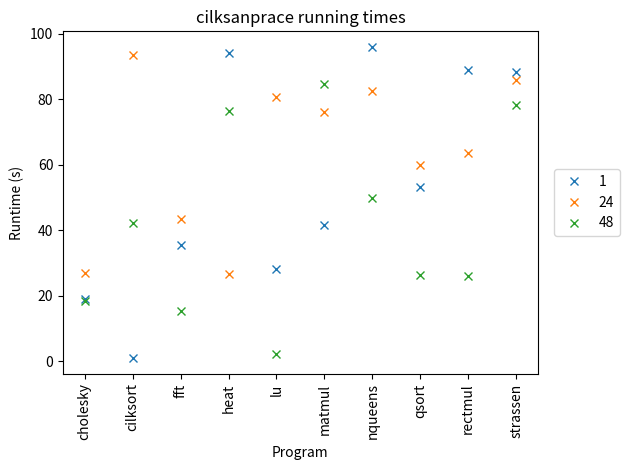
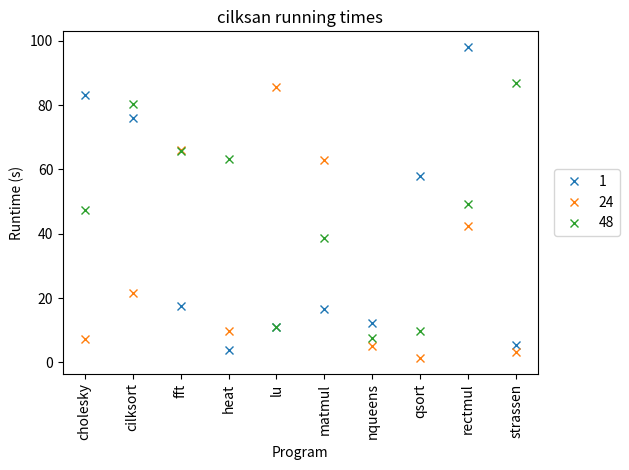
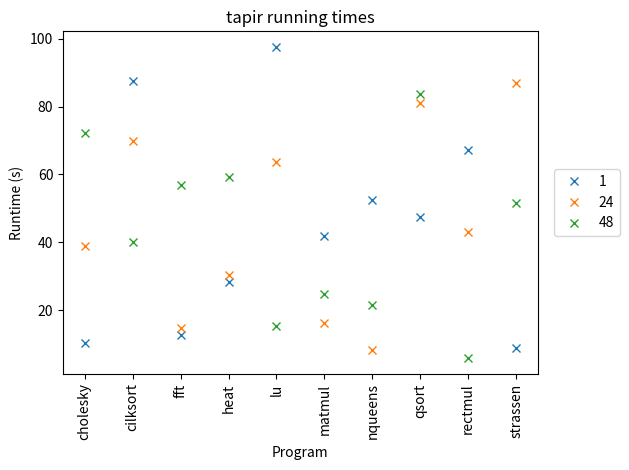

Recreate these plots in Python, in order.
import pandas as pd
import re
import matplotlib.pyplot as plt
from random import random

ntrials=2

#compilers = ["cilkiaf", "tapir"]
compilers = ["cilksanprace", "cilksan", "tapir"]
workers = ["1", "24", "48"]
runtime_pattern = re.compile("^\d+\.\d+$")


#Returns a list of the running time for the given compiler, worker, program tuple
def parse_file(subdir, c, w, p):
  target = subdir + "/Run-" + "-".join([c,w,p]) + ".txt"
  results = []
  
  try:
    with open(target, "r") as f:
      for line in f:
        match = runtime_pattern.findall(line)
        if match:
          results.append(float(match[0]))   
  except:
    return [100 * random()] * ntrials;

  #print(target)
  #print(results)
    
  return results
  
  

def cilk5_gather():
  programs = ["cholesky", "cilksort", "fft", "heat", "lu", "matmul", "nqueens", "qsort", "rectmul", "strassen"]

  # LAYOUT: Compilers, Programs, Workers
  index = pd.MultiIndex.from_product([compilers, programs, workers],names=["Compiler", "Program", "Worker"])

  data = []

  for c in compilers:
    for p in programs:
      for w in workers:
        data.append(parse_file("cilk5", c, p, w))

  df = pd.DataFrame(data, index)
  df.to_csv("cilk5.csv")

  return df


def configure_plot():
  plt.xlabel("Program")
  plt.ylabel("Runtime (s)")
  #plt.yscale("log")

  # Stop the legend from covering up data
  plt.legend(bbox_to_anchor=(1.02, .5), loc="center left")
  # Workaround for overlapping x labels
  plt.xticks(rotation=90)  
  # Workaround for cut off x labels
  plt.tight_layout()

def plot_prace(df):
  # All plot is harder to make
  df2 = df.min(axis=1).unstack(0).unstack(1)
  print(df2)

  for c in compilers:
    df2[c].plot(title=c + " running times", marker="x", linestyle="none", xticks=range(len(df2)))
    configure_plot()

  plt.savefig("all.pdf")
  plt.show()
  return
  # "Easy" barcharts
  df2["tapir"].plot.bar(title="Tapir running times", xlabel="Program", ylabel="Runtime (s)", logy=True)
  plt.savefig("tapir.pdf")
  df2["cilksanprace"].plot.bar(title="Cilksanprace running times", xlabel="Program", ylabel="Runtime (s)", logy=True)
  plt.savefig("cilksanprace.pdf")
  df2["cilksan"].plot.bar(title="Cilksan running times", xlabel="Program", ylabel="Runtime (s)", logy=True)
  plt.savefig("cilksan.pdf")
  plt.show()

def plot_iaf(df):
  df2 = df.min(axis=1).unstack(0).unstack(1)
  print(df2)
  df2.plot(title="Tapir and Cilkiaf running times", marker="x", linestyle="none", xticks=range(len(df2)))
  configure_plot()
  plt.savefig("all.pdf")
  plt.show()
  return

 # df2 = df.min(axis=1).unstack(0).unstack(1)
  #df2.plot.bar(title="Tapir and Cilkiaf running times", xlabel="Program", ylabel="Runtime (s)", logy=True) 
  df2["tapir"].plot.bar(title="Tapir running times", xlabel="Program", ylabel="Runtime (s)", logy=True)
  plt.savefig("tapir.pdf")
  df2["cilkiaf"].plot.bar(title="Cilkiaf running times", xlabel="Program", ylabel="Runtime (s)", logy=True)
  plt.savefig("cilkiaf.pdf")

df = cilk5_gather()
print(df)

plot_prace(df)
